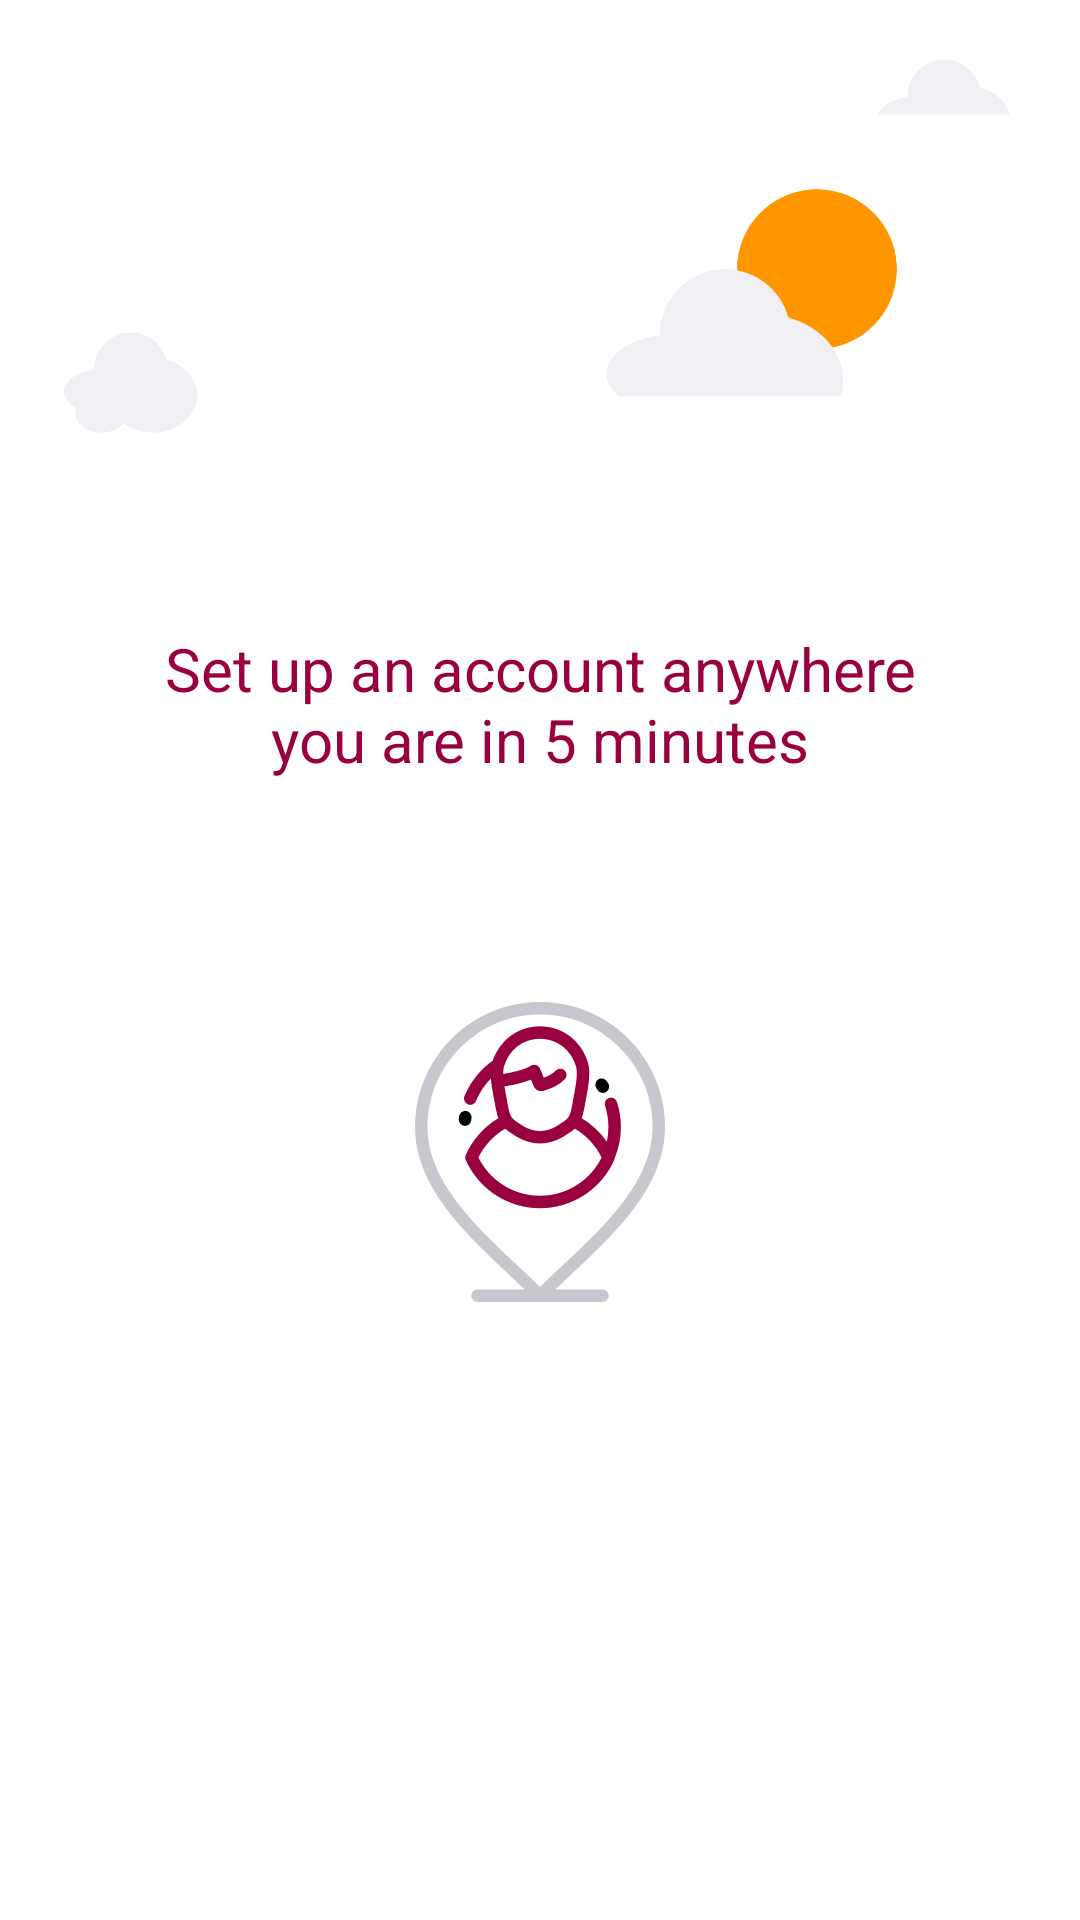

Write the Android layout XML for this screen, with the resource values it uses.
<!-- AndroidManifest.xml: application theme AppTheme -->
<!-- res/layout/activity_onboarding_one.xml -->
<?xml version="1.0" encoding="utf-8"?>
<LinearLayout xmlns:android="http://schemas.android.com/apk/res/android"
    android:orientation="vertical" android:layout_width="match_parent"
    android:layout_height="match_parent"
    android:background="@color/colorWhite"
    android:weightSum="10">

    <FrameLayout
        android:layout_width="wrap_content"
        android:layout_height="0dp"
        android:layout_weight="5">

        <ImageView
            android:layout_width="wrap_content"
            android:layout_height="wrap_content"
            android:src="@drawable/city_scene" />

        <TextView
            android:id="@+id/textView"
            android:layout_width="wrap_content"
            android:layout_height="wrap_content"
            android:paddingLeft="40dp"
            android:paddingRight="40dp"
            android:text="Set up an account anywhere you are in 5 minutes"
            android:textAlignment="center"
            android:textColor="@color/colorCranBerry"
            android:textSize="20sp"
            android:layout_gravity="bottom"
            android:layout_marginBottom="60dp"/>
    </FrameLayout>

    <ImageView
        android:id="@+id/imageView2"
        android:layout_width="wrap_content"
        android:layout_height="0dp"
        android:src="@drawable/placeholder"
        android:layout_gravity="center"
        android:layout_weight="2"/>
</LinearLayout>
<!-- resources referenced by this layout -->
<resources>
  <color name="colorCranBerry">#99003e</color>
  <color name="colorWhite">#FFFFFF</color>
  <!-- drawable city_scene: png bitmap (drawable-hdpi, 27207 bytes) -->
  <!-- drawable placeholder: png bitmap (drawable-hdpi, 11056 bytes) -->
  <style name="AppTheme" parent="Theme.AppCompat.Light.DarkActionBar">
          
          <item name="colorPrimary">@color/colorPrimary</item>
          <item name="colorPrimaryDark">@color/colorPrimaryDark</item>
          <item name="colorAccent">@color/colorAccent</item>
      </style>
  <color name="colorPrimary">#3F51B5</color>
  <color name="colorPrimaryDark">#303F9F</color>
  <color name="colorAccent">#FF4081</color>
</resources>
